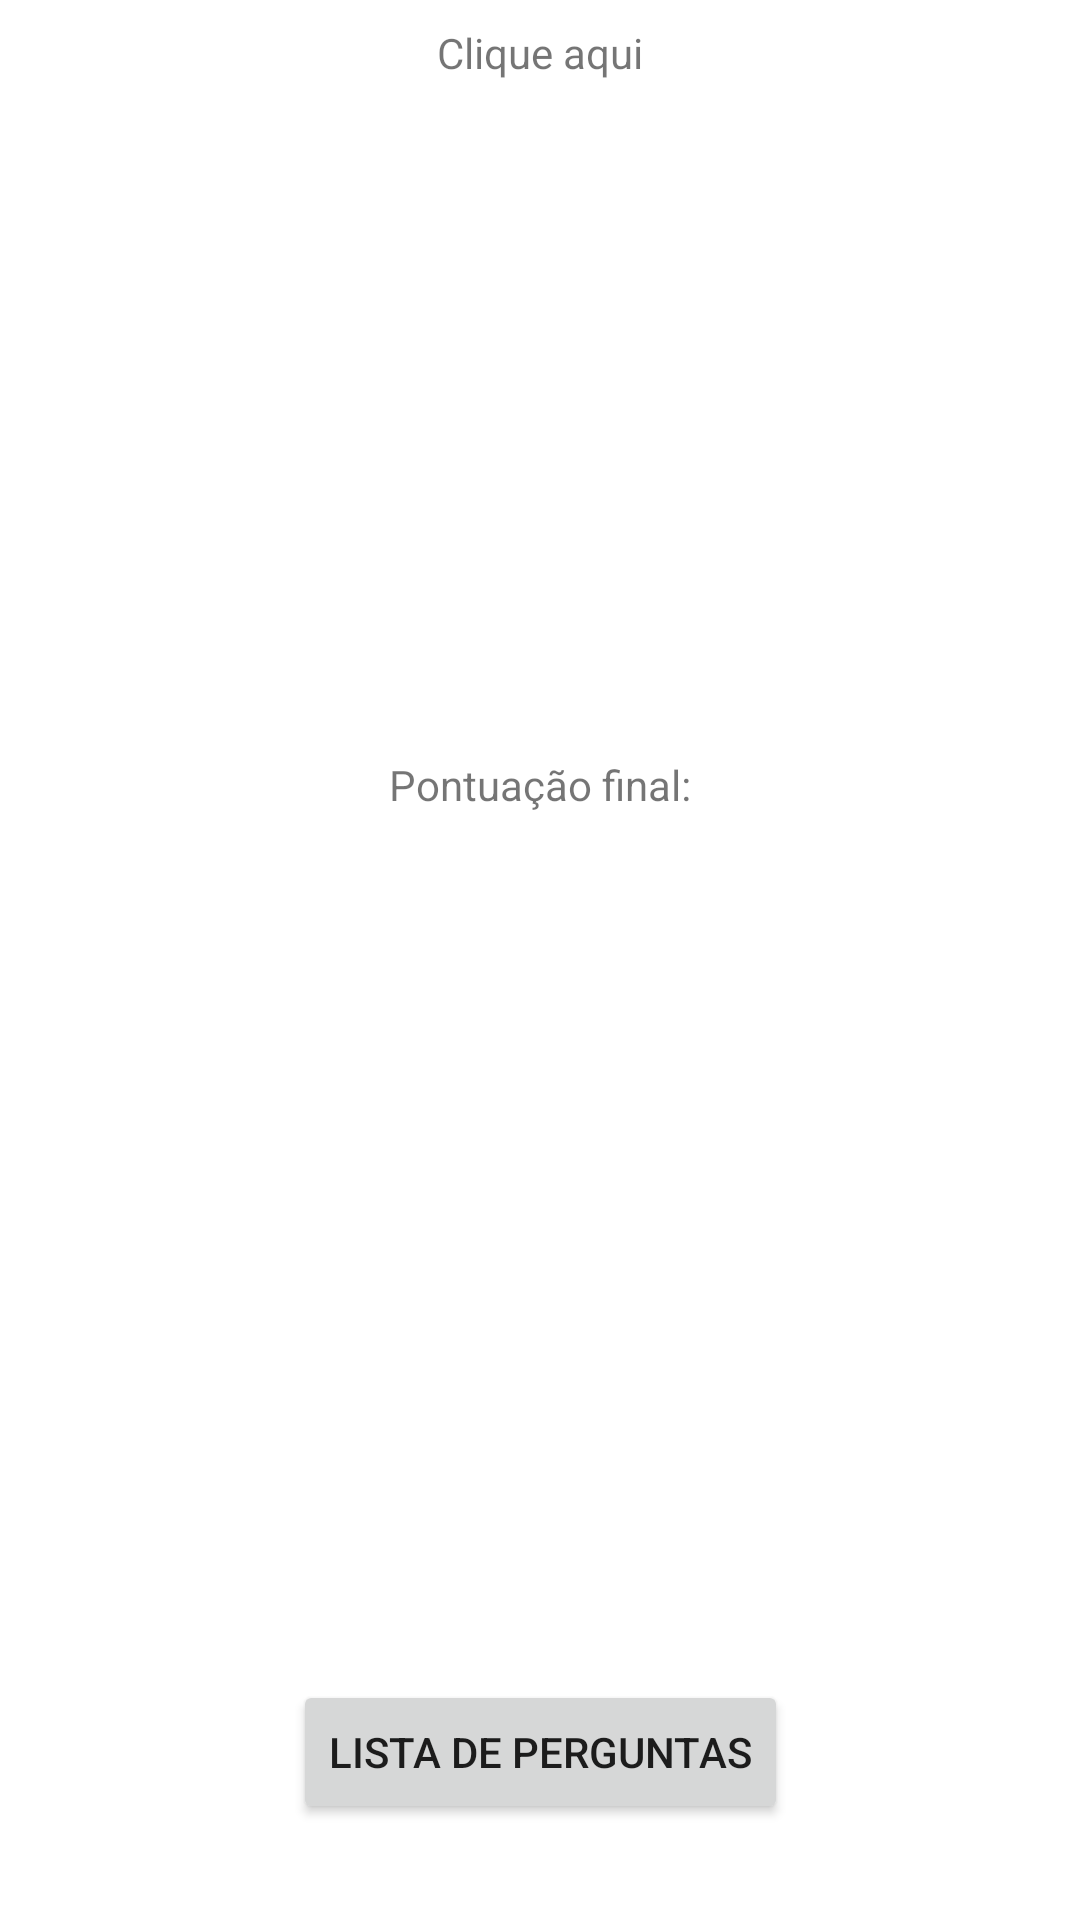

Reconstruct the res/layout file that produces this screen, plus the resources it refers to.
<!-- AndroidManifest.xml: application theme Theme.AssessmentAndroidKotlin -->
<!-- res/layout/fragment_pontuacao.xml -->
<?xml version="1.0" encoding="utf-8"?>
<layout xmlns:android="http://schemas.android.com/apk/res/android"
    xmlns:app="http://schemas.android.com/apk/res-auto"
    xmlns:tools="http://schemas.android.com/tools">

    <data>
        <variable
            name="pontuacaoViewModel"
            type="br.edu.infnet.assessment.viewModels.PontuacaoViewModel" />
    </data>

<androidx.constraintlayout.widget.ConstraintLayout
    android:id="@+id/frameLayout"
    android:layout_width="match_parent"
    android:layout_height="match_parent"
    tools:context=".views.PontuacaoFragment">

    <TextView
        android:id="@+id/textViewCliqueAqui"
        android:layout_width="wrap_content"
        android:layout_height="wrap_content"
        android:layout_marginStart="8dp"
        android:layout_marginTop="8dp"
        android:layout_marginEnd="8dp"
        android:text="Clique aqui"
        app:layout_constraintEnd_toEndOf="parent"
        app:layout_constraintStart_toStartOf="parent"
        app:layout_constraintTop_toTopOf="parent" />

    <TextView
        android:id="@+id/textViewTituloPontuacao"
        android:layout_width="wrap_content"
        android:layout_height="wrap_content"
        android:layout_marginTop="32dp"
        android:fontFamily="sans-serif"
        android:text="@string/pontuacaoFinal"
        android:textSize="14sp"
        android:textStyle="normal"
        app:layout_constraintBottom_toTopOf="@+id/textViewPontuacaoQuiz"
        app:layout_constraintEnd_toEndOf="parent"
        app:layout_constraintHorizontal_bias="0.5"
        app:layout_constraintStart_toStartOf="parent"
        app:layout_constraintTop_toTopOf="parent"
        app:layout_constraintVertical_chainStyle="packed" />

    <TextView
        android:id="@+id/textViewPontuacaoQuiz"
        android:layout_width="wrap_content"
        android:layout_height="wrap_content"
        android:layout_marginTop="16dp"
        android:layout_marginBottom="8dp"
        android:fontFamily="sans-serif"
        android:text="@{String.valueOf(pontuacaoViewModel.pontuacao)}"
        android:textSize="34sp"
        android:textStyle="normal"
        app:layout_constraintBottom_toTopOf="@+id/btnLista"
        app:layout_constraintEnd_toEndOf="parent"
        app:layout_constraintHorizontal_bias="0.5"
        app:layout_constraintStart_toStartOf="parent"
        app:layout_constraintTop_toBottomOf="@+id/textViewTituloPontuacao"
        app:layout_constraintVertical_chainStyle="packed"
        tools:text="0" />

    <Button
        android:id="@+id/btnLista"
        android:layout_width="wrap_content"
        android:layout_height="wrap_content"
        android:layout_marginBottom="32dp"
        android:text="@string/jogarNovamente"
        android:visibility="visible"
        app:layout_constraintBottom_toBottomOf="parent"
        app:layout_constraintEnd_toEndOf="parent"
        app:layout_constraintStart_toStartOf="parent" />

</androidx.constraintlayout.widget.ConstraintLayout>
</layout>
<!-- resources referenced by this layout -->
<resources>
  <string name="jogarNovamente">Lista de perguntas</string>
  <string name="pontuacaoFinal">Pontuação final:</string>
  <style name="Theme.AssessmentAndroidKotlin" parent="Theme.MaterialComponents.DayNight.DarkActionBar">
          
          <item name="colorPrimary">@color/purple_500</item>
          <item name="colorPrimaryVariant">@color/purple_700</item>
          <item name="colorOnPrimary">@color/white</item>
          
          <item name="colorSecondary">@color/teal_200</item>
          <item name="colorSecondaryVariant">@color/teal_700</item>
          <item name="colorOnSecondary">@color/black</item>
          
          <item name="android:statusBarColor" tools:targetApi="l">
              ?attr/colorPrimaryVariant
          </item>
          
      </style>
  <!-- not gathered from this repository: default colours our renderer supplied (Android Studio template values) -->
  <color name="purple_500">#FF6200EE</color>
  <color name="purple_700">#FF3700B3</color>
  <color name="teal_200">#FF03DAC5</color>
  <color name="teal_700">#FF018786</color>
  <color name="black">#FF000000</color>
  <color name="white">#FFFFFFFF</color>
</resources>
